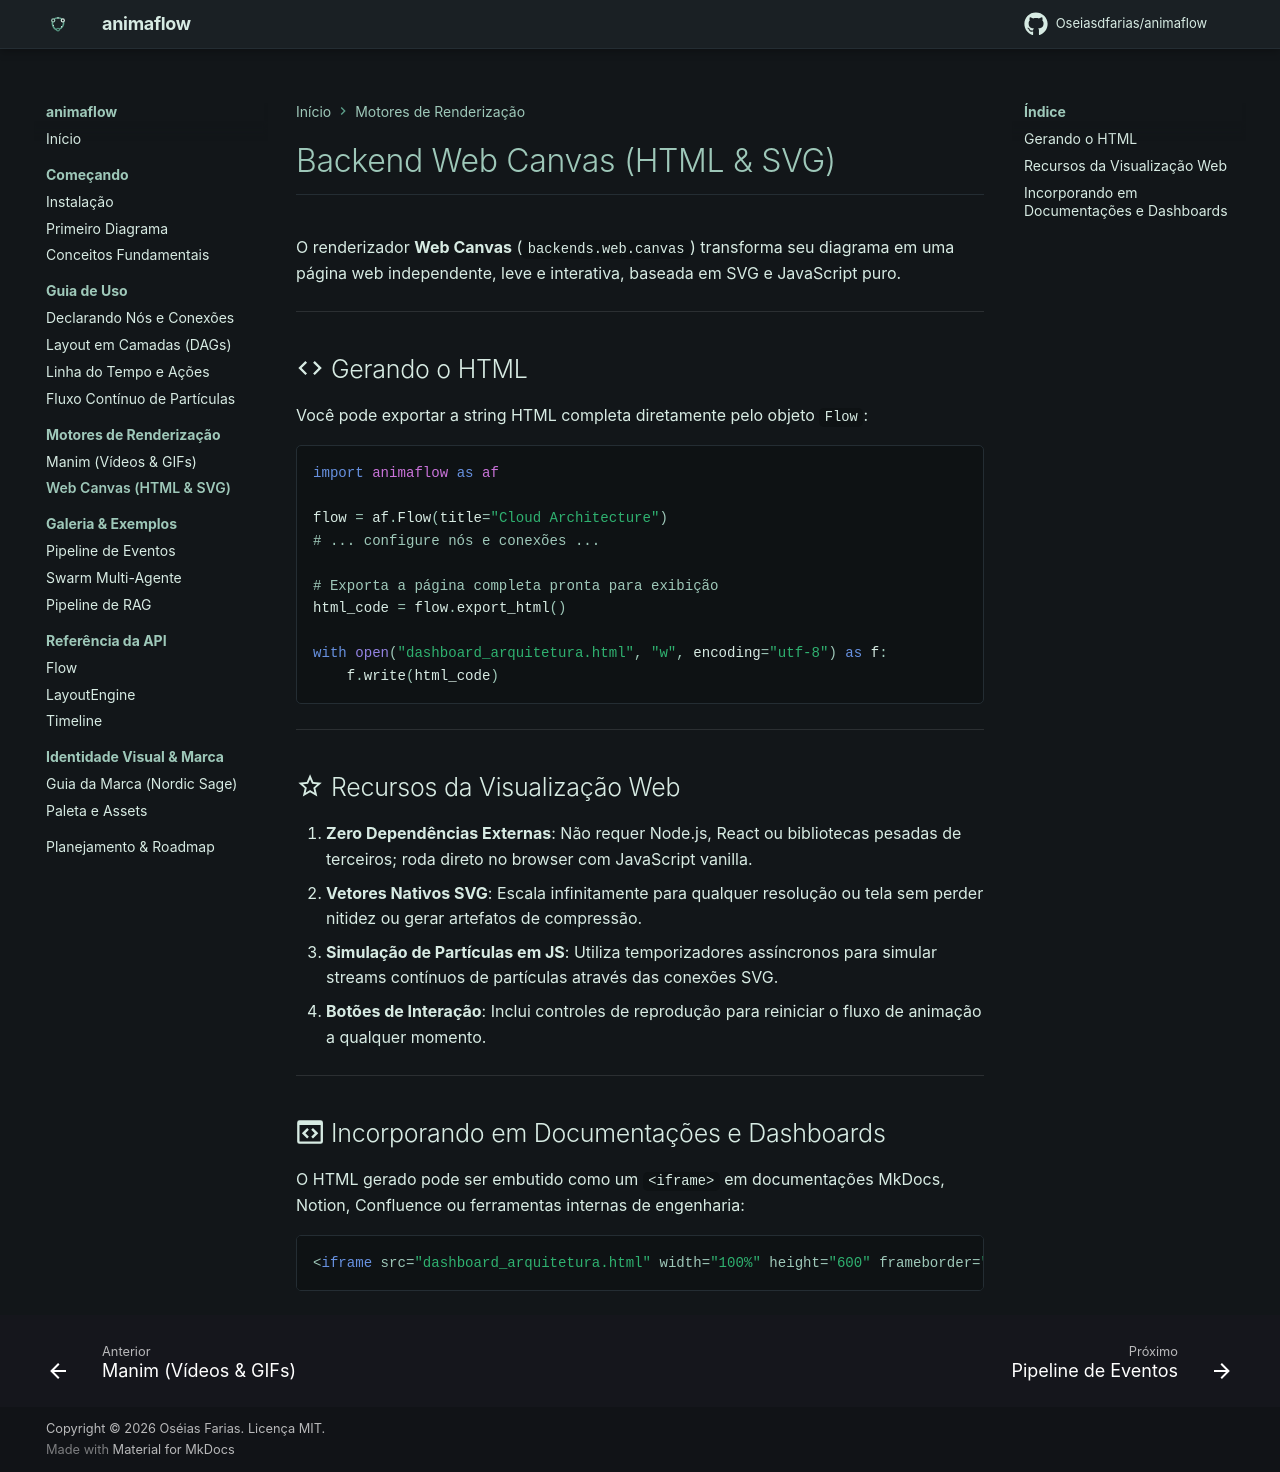

repository: Oseiasdfarias/animaflow · page: backends/web-canvas/index.html · generator: mkdocs

# Backend Web Canvas (HTML & SVG)

O renderizador **Web Canvas** (`backends.web.canvas`) transforma seu diagrama em uma página web independente, leve e interativa, baseada em SVG e JavaScript puro.

---

## :material-code-tags: Gerando o HTML

Você pode exportar a string HTML completa diretamente pelo objeto `Flow`:

```python
import animaflow as af

flow = af.Flow(title="Cloud Architecture")
# ... configure nós e conexões ...

# Exporta a página completa pronta para exibição
html_code = flow.export_html()

with open("dashboard_arquitetura.html", "w", encoding="utf-8") as f:
    f.write(html_code)
```

---

## :material-star-outline: Recursos da Visualização Web

1. **Zero Dependências Externas**: Não requer Node.js, React ou bibliotecas pesadas de terceiros; roda direto no browser com JavaScript vanilla.
2. **Vetores Nativos SVG**: Escala infinitamente para qualquer resolução ou tela sem perder nitidez ou gerar artefatos de compressão.
3. **Simulação de Partículas em JS**: Utiliza temporizadores assíncronos para simular streams contínuos de partículas através das conexões SVG.
4. **Botões de Interação**: Inclui controles de reprodução para reiniciar o fluxo de animação a qualquer momento.

---

## :material-application-brackets-outline: Incorporando em Documentações e Dashboards

O HTML gerado pode ser embutido como um `<iframe>` em documentações MkDocs, Notion, Confluence ou ferramentas internas de engenharia:

```html
<iframe src="dashboard_arquitetura.html" width="100%" height="600" frameborder="0"></iframe>
```
